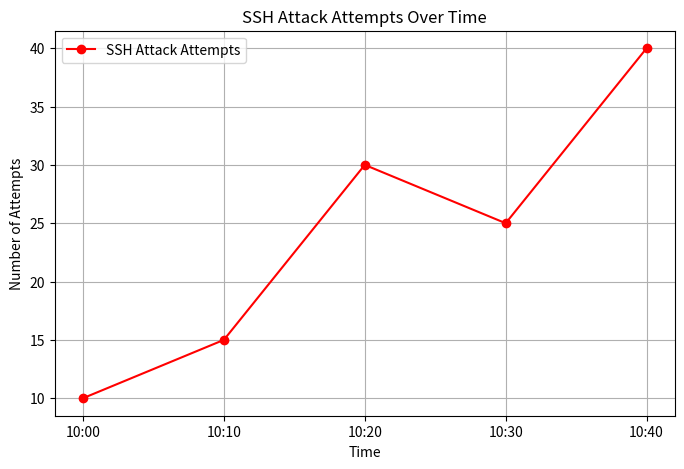

Python code for this plot:
import matplotlib.pyplot as plt
import os

# Ensure the output directory exists
output_dir = "output"
os.makedirs(output_dir, exist_ok=True)

# Sample data
time = ["10:00", "10:10", "10:20", "10:30", "10:40"]
ssh_attempts = [10, 15, 30, 25, 40]

# Generate plot
plt.figure(figsize=(8, 5))
plt.plot(time, ssh_attempts, marker='o', linestyle='-', color='r', label="SSH Attack Attempts")
plt.xlabel("Time")
plt.ylabel("Number of Attempts")
plt.title("SSH Attack Attempts Over Time")
plt.legend()
plt.grid(True)

# Save image
image_path = os.path.join(output_dir, "ssh_attack_distribution.png")
plt.savefig(image_path)
print(f"SSH attack distribution image saved: {image_path}")

# Save text output
ssh_text_output = """Predicting attacks...
Visualizing results...
Providing mitigation steps...
Data row 0: Predicted Attack Type: PortScan
1. Use firewalls to block unused ports.
2. Set up intrusion detection and prevention systems (IDS/IPS).
3. Regularly monitor network traffic for unusual activities.
--------------------------------------------------
Data row 1: Predicted Attack Type: Infiltration
1. Update all software to patch vulnerabilities.
2. Use strong authentication and encryption protocols.
3. Monitor for suspicious activity.
--------------------------------------------------
Data row 2: Predicted Attack Type: Benign
No malicious activity detected.
--------------------------------------------------
Data row 3: Predicted Attack Type: DDoS
1. Implement rate limiting.
2. Use firewalls or intrusion detection systems (IDS).
3. Block malicious IPs or patterns.
4. Employ anti-DDoS protection services.
"""

ssh_text_path = os.path.join(output_dir, "ssh_result.txt")
with open(ssh_text_path, "w") as file:
    file.write(ssh_text_output)

print(ssh_text_output)
print(f"SSH attack details saved: {ssh_text_path}")
